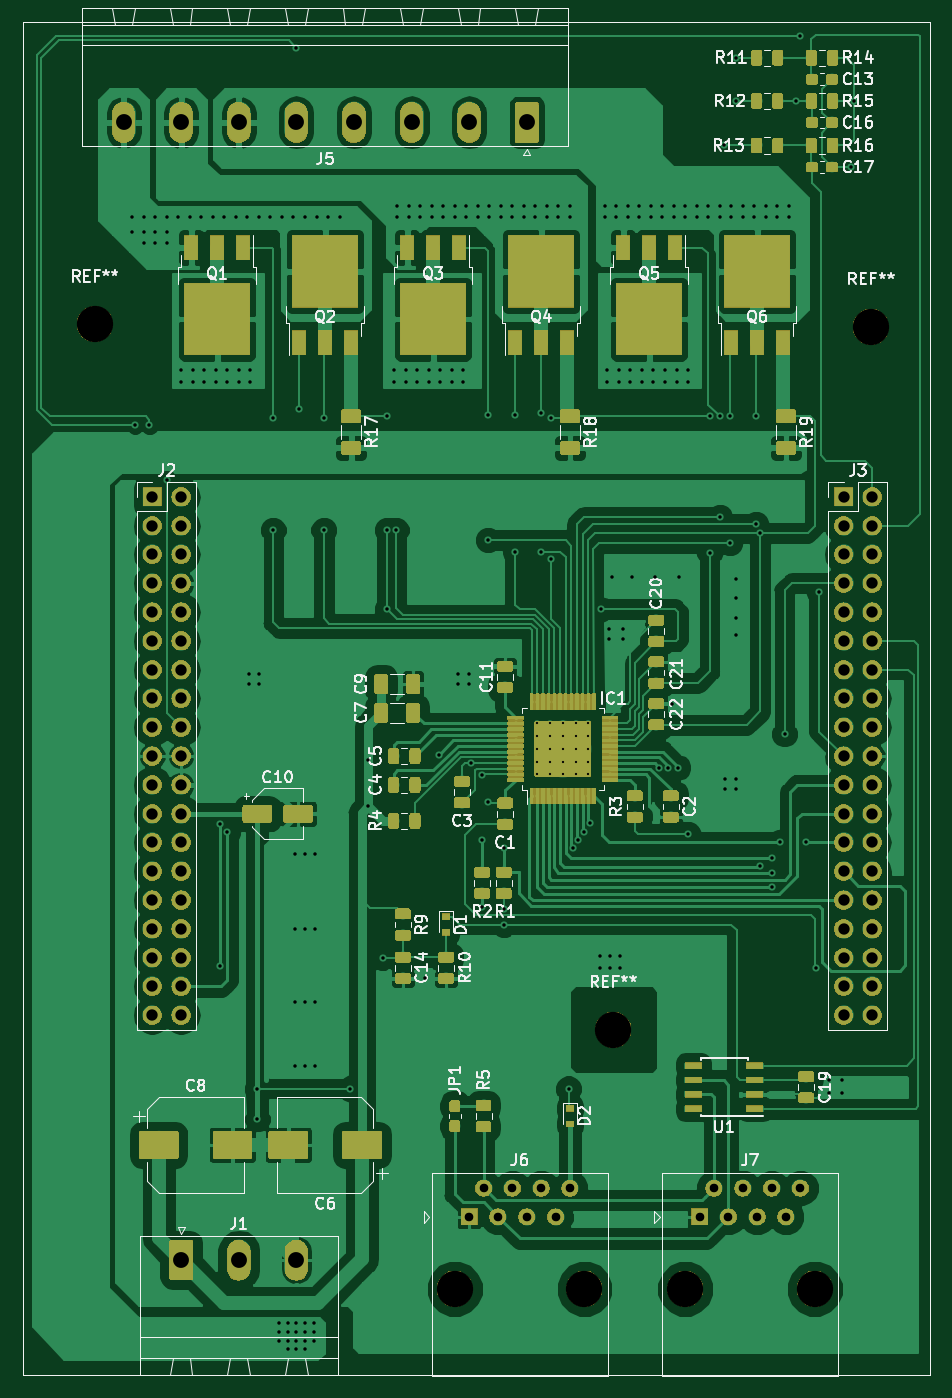
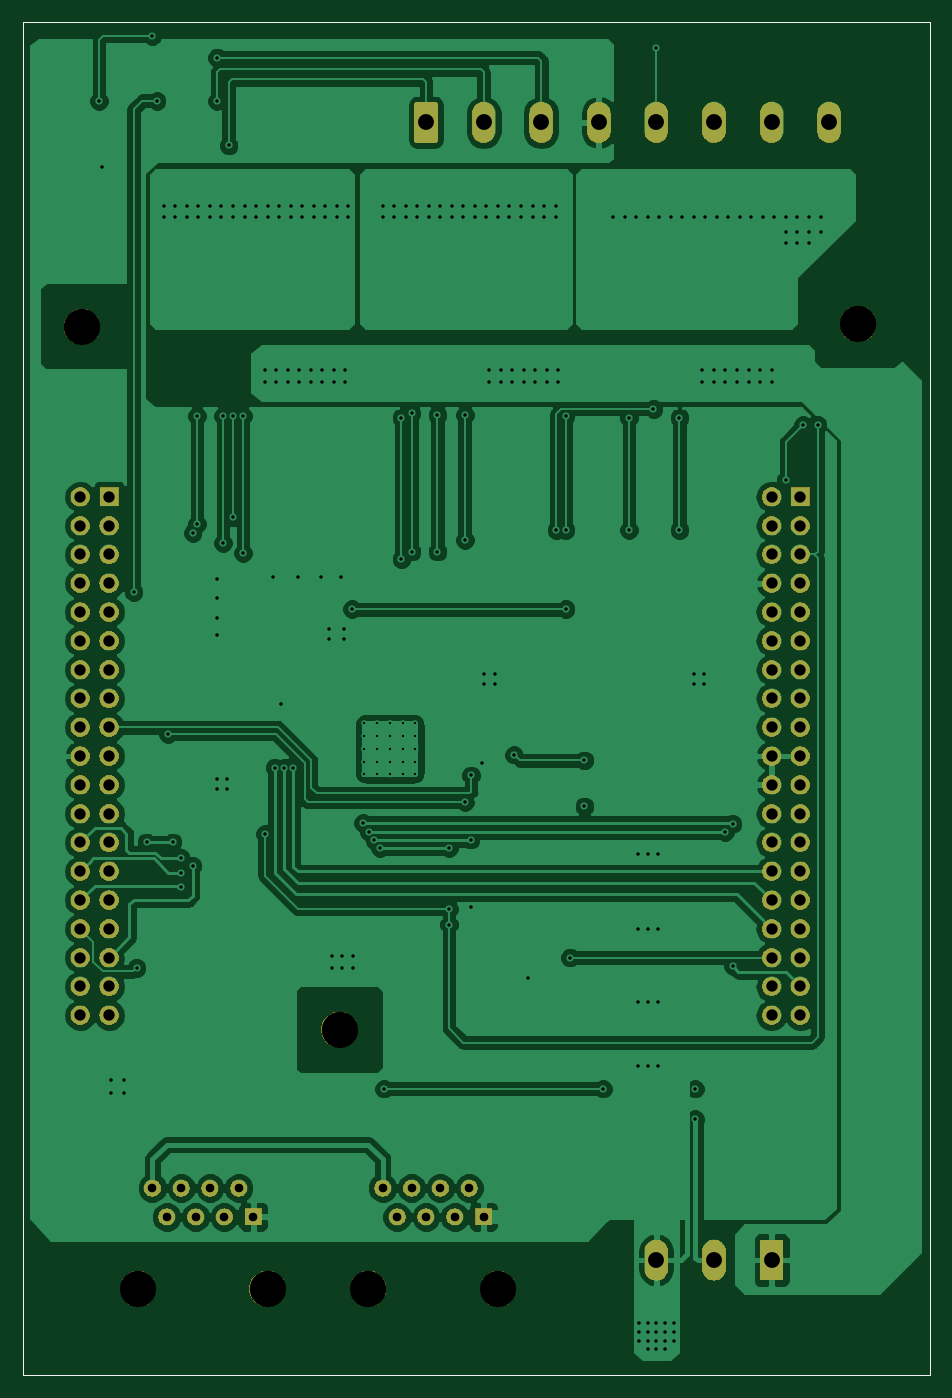
Circuit board: 11 layer files. Board 80.0 x 119.4 mm.
- bottom_copper: bldc_driver_board-B.Cu.gbr (126536 bytes)
- bottom_mask: bldc_driver_board-B.Mask.gbr (101615 bytes)
- paste: bldc_driver_board-B.Paste.gbr (692 bytes)
- bottom_silk: bldc_driver_board-B.SilkS.gbr (693 bytes)
- outline: bldc_driver_board-Edge.Cuts.gbr (665 bytes)
- top_copper: bldc_driver_board-F.Cu.gbr (395096 bytes)
- top_mask: bldc_driver_board-F.Mask.gbr (224751 bytes)
- paste: bldc_driver_board-F.Paste.gbr (222491 bytes)
- top_silk: bldc_driver_board-F.SilkS.gbr (56544 bytes)
- drill: bldc_driver_board-NPTH.drl (224 bytes)
- drill: bldc_driver_board-PTH.drl (5023 bytes)

=== bottom_copper: bldc_driver_board-B.Cu.gbr (126536 bytes, source omitted) ===
=== bottom_mask: bldc_driver_board-B.Mask.gbr (101615 bytes, source omitted) ===
=== paste: bldc_driver_board-B.Paste.gbr ===
%TF.GenerationSoftware,KiCad,Pcbnew,(5.0.2)-1*%
%TF.CreationDate,2019-02-28T08:25:03+01:00*%
%TF.ProjectId,bldc_driver_board,626c6463-5f64-4726-9976-65725f626f61,rev?*%
%TF.SameCoordinates,Original*%
%TF.FileFunction,Paste,Bot*%
%TF.FilePolarity,Positive*%
%FSLAX46Y46*%
G04 Gerber Fmt 4.6, Leading zero omitted, Abs format (unit mm)*
G04 Created by KiCad (PCBNEW (5.0.2)-1) date 28.02.2019 08:25:03*
%MOMM*%
%LPD*%
G01*
G04 APERTURE LIST*
%ADD10C,0.100000*%
G04 APERTURE END LIST*
D10*
X31750000Y-166370000D02*
X31750000Y-46990000D01*
X111760000Y-166370000D02*
X31750000Y-166370000D01*
X111760000Y-46990000D02*
X111760000Y-166370000D01*
X31750000Y-46990000D02*
X111760000Y-46990000D01*
M02*

=== bottom_silk: bldc_driver_board-B.SilkS.gbr ===
%TF.GenerationSoftware,KiCad,Pcbnew,(5.0.2)-1*%
%TF.CreationDate,2019-02-28T08:25:03+01:00*%
%TF.ProjectId,bldc_driver_board,626c6463-5f64-4726-9976-65725f626f61,rev?*%
%TF.SameCoordinates,Original*%
%TF.FileFunction,Legend,Bot*%
%TF.FilePolarity,Positive*%
%FSLAX46Y46*%
G04 Gerber Fmt 4.6, Leading zero omitted, Abs format (unit mm)*
G04 Created by KiCad (PCBNEW (5.0.2)-1) date 28.02.2019 08:25:03*
%MOMM*%
%LPD*%
G01*
G04 APERTURE LIST*
%ADD10C,0.100000*%
G04 APERTURE END LIST*
D10*
X31750000Y-166370000D02*
X31750000Y-46990000D01*
X111760000Y-166370000D02*
X31750000Y-166370000D01*
X111760000Y-46990000D02*
X111760000Y-166370000D01*
X31750000Y-46990000D02*
X111760000Y-46990000D01*
M02*

=== outline: bldc_driver_board-Edge.Cuts.gbr ===
%TF.GenerationSoftware,KiCad,Pcbnew,(5.0.2)-1*%
%TF.CreationDate,2019-02-28T08:25:03+01:00*%
%TF.ProjectId,bldc_driver_board,626c6463-5f64-4726-9976-65725f626f61,rev?*%
%TF.SameCoordinates,Original*%
%TF.FileFunction,Profile,NP*%
%FSLAX46Y46*%
G04 Gerber Fmt 4.6, Leading zero omitted, Abs format (unit mm)*
G04 Created by KiCad (PCBNEW (5.0.2)-1) date 28.02.2019 08:25:03*
%MOMM*%
%LPD*%
G01*
G04 APERTURE LIST*
%ADD10C,0.100000*%
G04 APERTURE END LIST*
D10*
X31750000Y-166370000D02*
X31750000Y-46990000D01*
X111760000Y-166370000D02*
X31750000Y-166370000D01*
X111760000Y-46990000D02*
X111760000Y-166370000D01*
X31750000Y-46990000D02*
X111760000Y-46990000D01*
M02*

=== top_copper: bldc_driver_board-F.Cu.gbr (395096 bytes, source omitted) ===
=== top_mask: bldc_driver_board-F.Mask.gbr (224751 bytes, source omitted) ===
=== paste: bldc_driver_board-F.Paste.gbr (222491 bytes, source omitted) ===
=== top_silk: bldc_driver_board-F.SilkS.gbr (56544 bytes, source omitted) ===
=== drill: bldc_driver_board-NPTH.drl ===
M48
;DRILL file {KiCad (5.0.2)-1} date 28.02.2019 08:25:15
;FORMAT={-:-/ absolute / inch / decimal}
FMAT,2
INCH,TZ
T1C0.1260
%
G90
G05
T1
X4.195Y-2.91
X1.5Y-2.9
X2.75Y-6.25
X3.2Y-6.25
X3.55Y-6.25
X4.Y-6.25
X3.3Y-5.35
T0
M30

=== drill: bldc_driver_board-PTH.drl (5023 bytes, source omitted) ===
